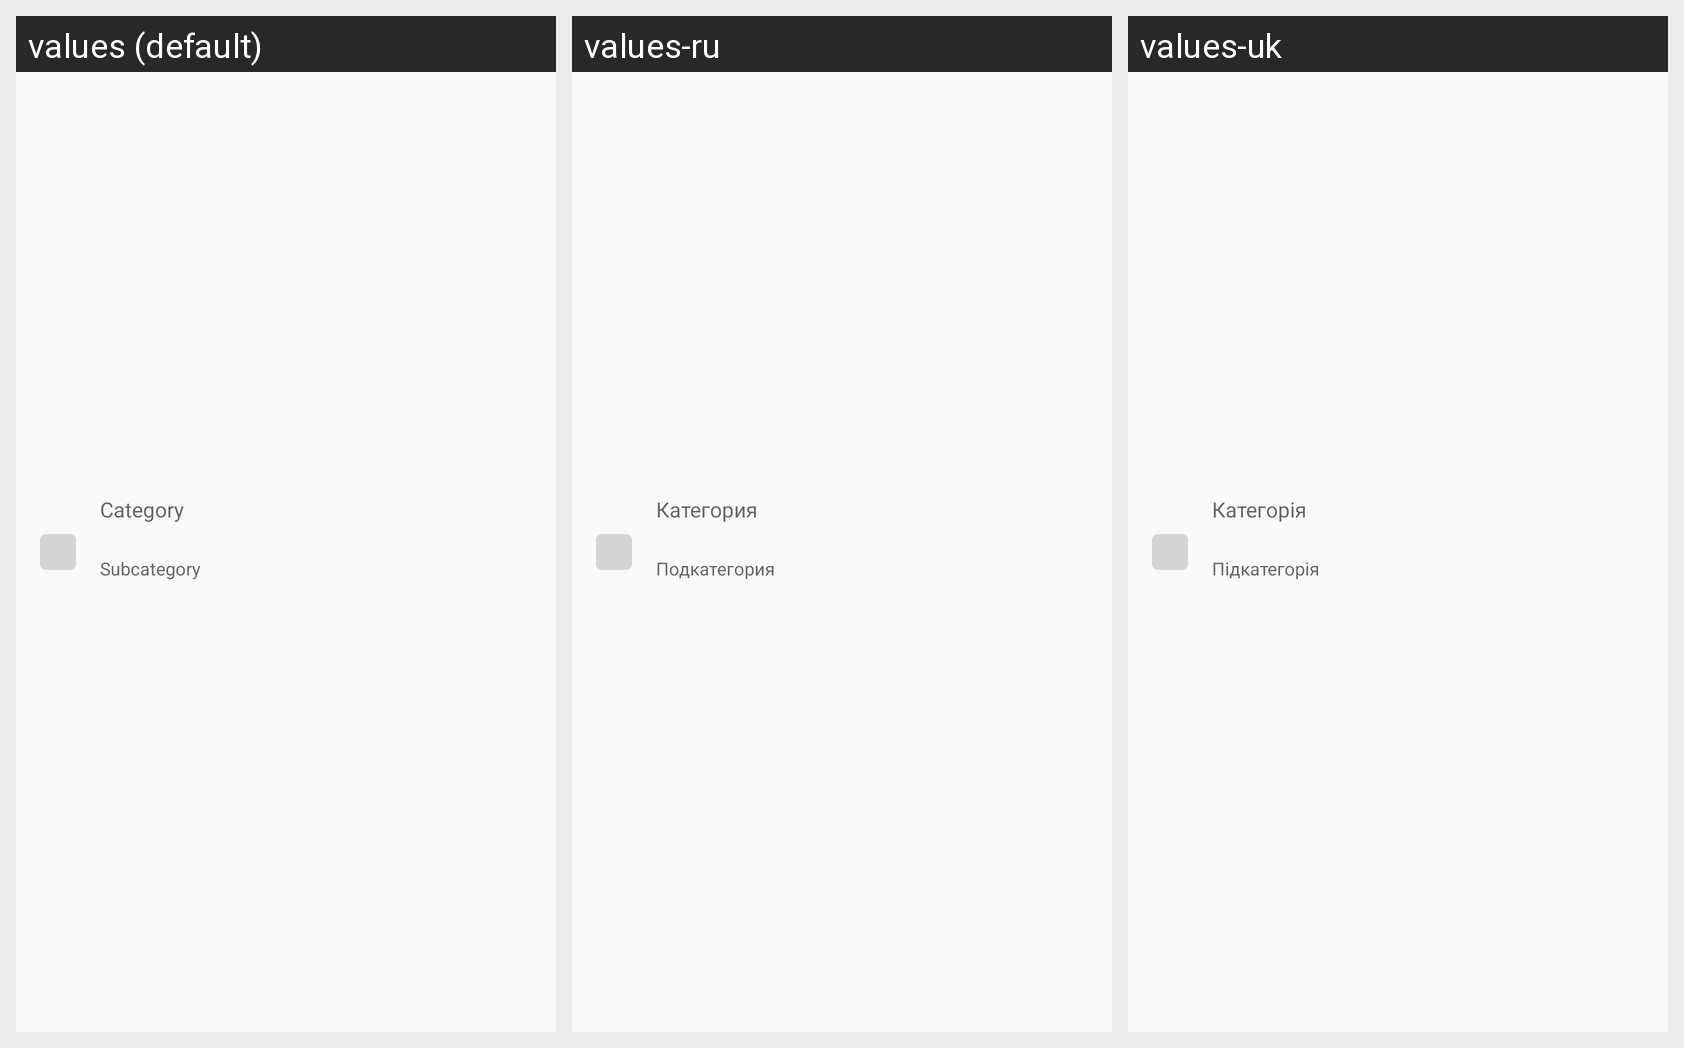

The Android screen above is rendered under several locales of the same app. Produce the string resources it draws, with the default and per-locale values.
Android screen res/layout/activity_edit_transaction_category.xml rendered under 3 locales, left to right: values (default), values-ru, values-uk. Device: Nexus 5 (rendered at 1080×1920; each locale shown at half size, 540×960, under a caption strip naming it); theme AppTheme.
Strings drawn on this screen, with the default value and each locale's value (text and hints the layout hard-codes, and strings that could not be matched under every locale, appear in the picture but are not listed):

category_label
  values: Category
  values-ru: Категория
  values-uk: Категорія

subcategory_label
  values: Subcategory
  values-ru: Подкатегория
  values-uk: Підкатегорія
